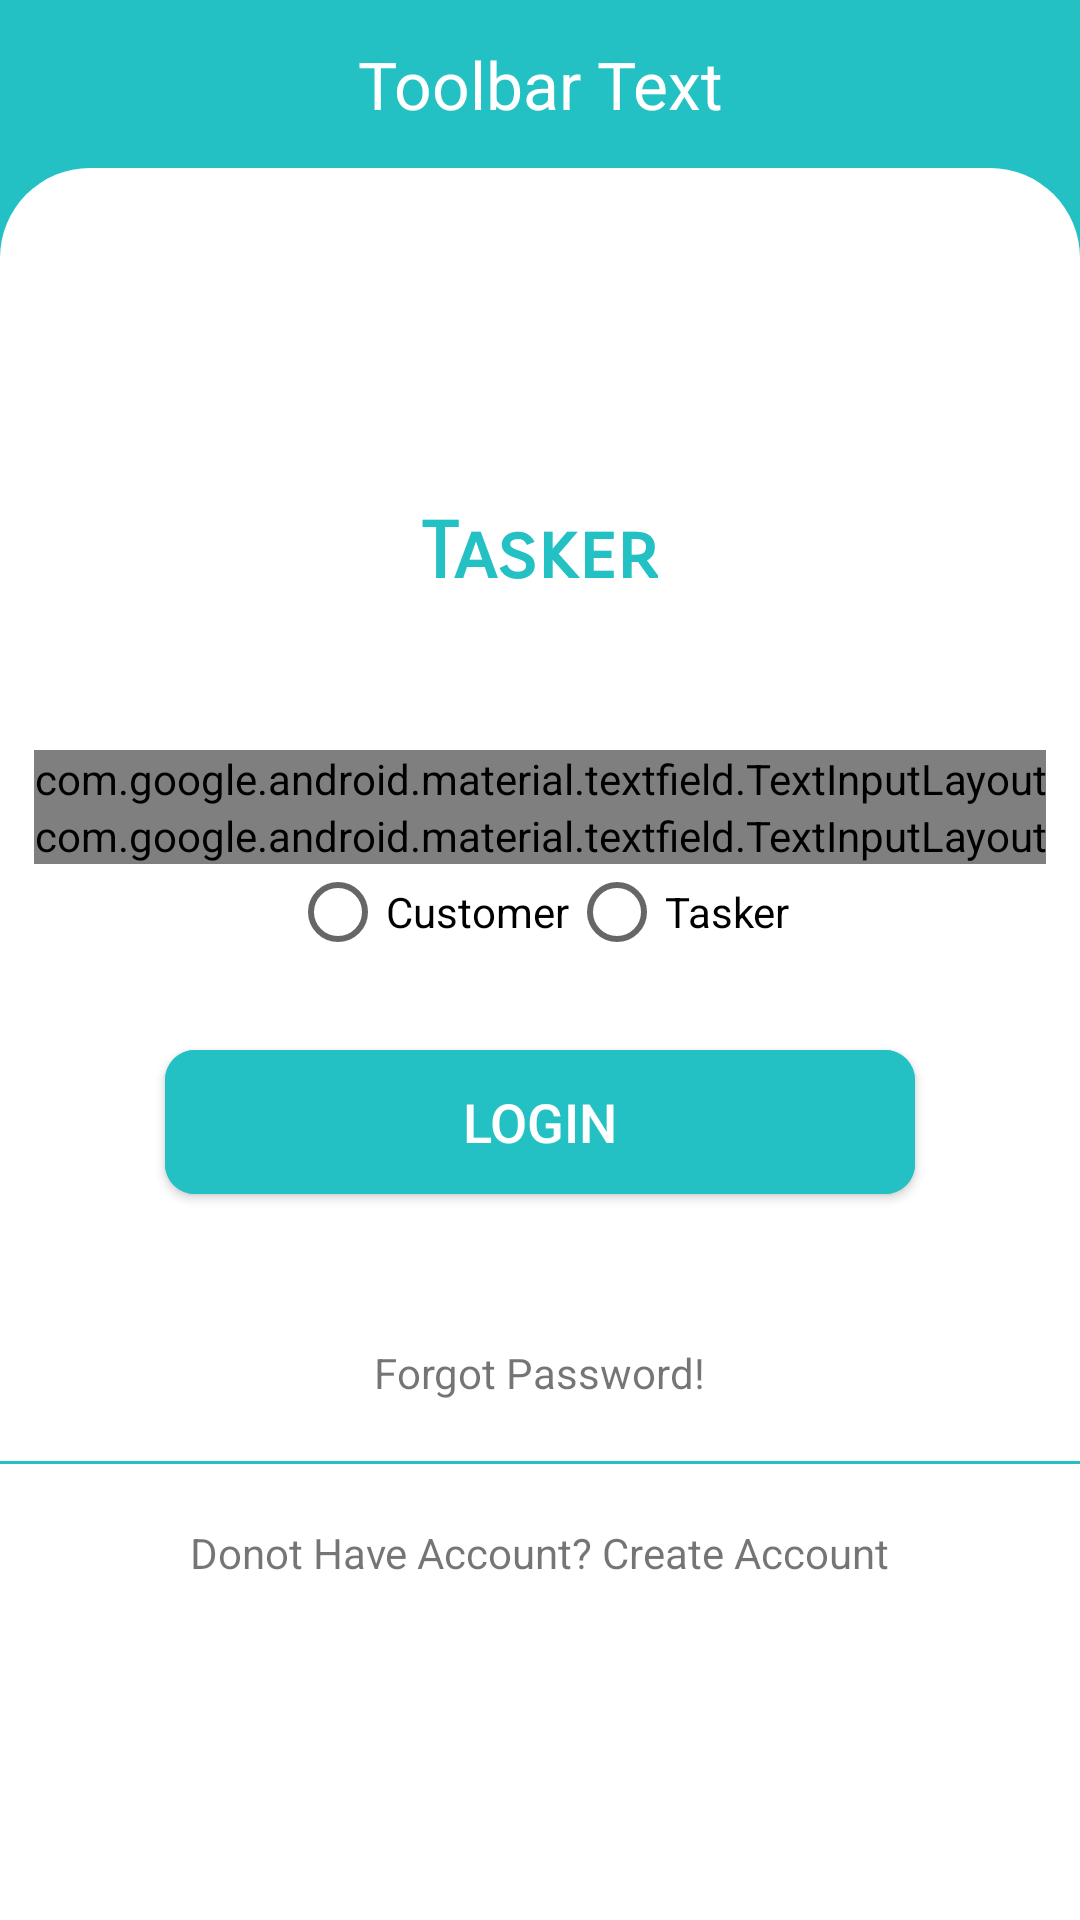

The Android layout XML behind this screen, and the referenced resources:
<!-- AndroidManifest.xml: application theme AppTheme -->
<!-- res/layout/activity_login.xml -->
<?xml version="1.0" encoding="utf-8"?>
<LinearLayout xmlns:android="http://schemas.android.com/apk/res/android"
    xmlns:app="http://schemas.android.com/apk/res-auto"
    xmlns:tools="http://schemas.android.com/tools"
    android:layout_width="match_parent"
    android:layout_height="match_parent"
    android:background="@color/colorPrimary"
    android:orientation="vertical"
    tools:context=".LoginActivity">

    <include layout="@layout/toolbar" />

    <LinearLayout
        android:layout_width="match_parent"
        android:layout_height="match_parent"
        android:background="@drawable/background_curve_login"
        android:gravity="center"
        android:orientation="vertical">

        <TextView
            android:layout_width="wrap_content"
            android:layout_height="wrap_content"
            android:layout_marginBottom="50dp"
            android:fontFamily="sans-serif-smallcaps"
            android:text="Tasker"
            android:textColor="@color/colorPrimary"
            android:textSize="26sp"
            android:textStyle="bold" />

        <com.google.android.material.textfield.TextInputLayout
            android:id="@+id/TILDeadline"
            style="@style/Widget.MaterialComponents.TextInputLayout.OutlinedBox"
            android:layout_width="wrap_content"
            android:layout_height="wrap_content">

            <EditText
                android:id="@+id/edtLoginEmail"
                android:layout_width="300dp"
                android:layout_height="wrap_content"
                android:layout_marginBottom="30dp"
                android:hint="Email"
                android:inputType="textEmailAddress"
                tools:ignore="Autofill" />

        </com.google.android.material.textfield.TextInputLayout>

        <com.google.android.material.textfield.TextInputLayout
            style="@style/Widget.MaterialComponents.TextInputLayout.OutlinedBox"
            android:layout_width="wrap_content"
            android:layout_height="wrap_content"
            app:passwordToggleEnabled="true">

            <EditText
                android:id="@+id/edtLoginPassword"
                android:layout_width="300dp"
                android:layout_height="wrap_content"
                android:layout_marginBottom="30dp"
                android:hint="Password"
                android:inputType="textPassword"
                tools:ignore="Autofill" />

        </com.google.android.material.textfield.TextInputLayout>

        <RadioGroup
            android:id="@+id/radiogroup"
            android:layout_width="wrap_content"
            android:layout_height="wrap_content"
            android:orientation="horizontal">

            <RadioButton
                android:id="@+id/radiobtnCustomer"
                android:layout_width="wrap_content"
                android:layout_height="wrap_content"
                android:text="Customer" />

            <RadioButton
                android:id="@+id/radiobtnTasker"
                android:layout_width="wrap_content"
                android:layout_height="wrap_content"
                android:text="Tasker" />

        </RadioGroup>

        <Button
            android:id="@+id/btnLogin"
            android:layout_width="250dp"
            android:layout_height="wrap_content"
            android:layout_marginTop="30dp"
            android:layout_marginBottom="50dp"
            android:background="@drawable/all_together"
            android:text="Login"
            android:textColor="#fff"
            android:textSize="18sp" />

        <TextView
            android:id="@+id/forgetPassword"
            android:layout_width="wrap_content"
            android:layout_height="wrap_content"
            android:layout_marginBottom="20dp"
            android:background="@drawable/ripple_effect"
            android:text="Forgot Password!" />

        <TextView
            android:layout_width="match_parent"
            android:layout_height="1dp"
            android:background="@color/colorPrimary" />

        <TextView
            android:id="@+id/tvCreateNewAccount"
            android:layout_width="wrap_content"
            android:layout_height="wrap_content"
            android:layout_marginTop="20dp"
            android:background="@drawable/ripple_effect"
            android:text="Donot Have Account? Create Account" />

    </LinearLayout>

</LinearLayout>
<!-- res/layout/toolbar.xml (included above) -->
<?xml version="1.0" encoding="utf-8"?>
<androidx.appcompat.widget.Toolbar xmlns:android="http://schemas.android.com/apk/res/android"
    android:id="@+id/toolbar"
    android:layout_width="match_parent"
    android:layout_height="wrap_content"
    android:background="@color/colorPrimary"
    android:theme="@style/ThemeOverlay.AppCompat.Dark.ActionBar">

    <TextView
        android:id="@+id/toolbar_title"
        android:layout_width="wrap_content"
        android:layout_height="wrap_content"
        android:layout_gravity="center"
        android:gravity="center"
        android:text="Toolbar Text"
        android:textAlignment="center"
        android:textColor="#fff"
        android:textSize="22sp" />

</androidx.appcompat.widget.Toolbar>
<!-- resources referenced by this layout -->
<resources>
  <color name="colorPrimary">#23c1c3</color>
  <!-- drawable all_together (drawable) -->
  <?xml version="1.0" encoding="utf-8"?>
  <ripple xmlns:android="http://schemas.android.com/apk/res/android"
      xmlns:tools="http://schemas.android.com/tools"
      android:color="@color/gray"
      tools:ignore="NewApi">
      <item>
          <shape android:shape="rectangle">
              <corners android:radius="10dp" />
              <solid android:color="@color/colorPrimaryDark" />
          </shape>
      </item>
  
      <item android:id="@android:id/background">
          <shape android:shape="rectangle">
              <corners android:radius="10dp" />
              <gradient
                  android:angle="90"
                  android:endColor="@color/colorPrimary"
                  android:startColor="@color/colorPrimary"
                  android:type="linear" />
          </shape>
      </item>
  </ripple>
  <!-- drawable background_curve_login (drawable) -->
  <?xml version="1.0" encoding="utf-8"?>
  <shape xmlns:android="http://schemas.android.com/apk/res/android">
      <solid android:color="#fff" />
      <corners
          android:topLeftRadius="30dp"
          android:topRightRadius="30dp" />
  
  </shape>
  <!-- drawable ripple_effect (drawable) -->
  <?xml version="1.0" encoding="utf-8"?>
  <ripple xmlns:android="http://schemas.android.com/apk/res/android"
      xmlns:tools="http://schemas.android.com/tools"
      android:color="@color/gray"
      tools:targetApi="lollipop"> 
      <item android:id="@android:id/background">
          <shape android:shape="rectangle">
              <solid android:color="#fff" /> 
          </shape>
      </item>
  </ripple>
  <style name="AppTheme" parent="Theme.AppCompat.Light.NoActionBar">
          
          <item name="colorPrimary">@color/colorPrimary</item>
          <item name="colorPrimaryDark">@color/colorPrimaryDark</item>
          <item name="colorAccent">@color/colorAccent</item>
  
  
        
  
      </style>
  <color name="gray">#8a8a8a</color>
  <color name="colorPrimaryDark">#23c1c3</color>
  <color name="colorAccent">#23c1c3</color>
</resources>
